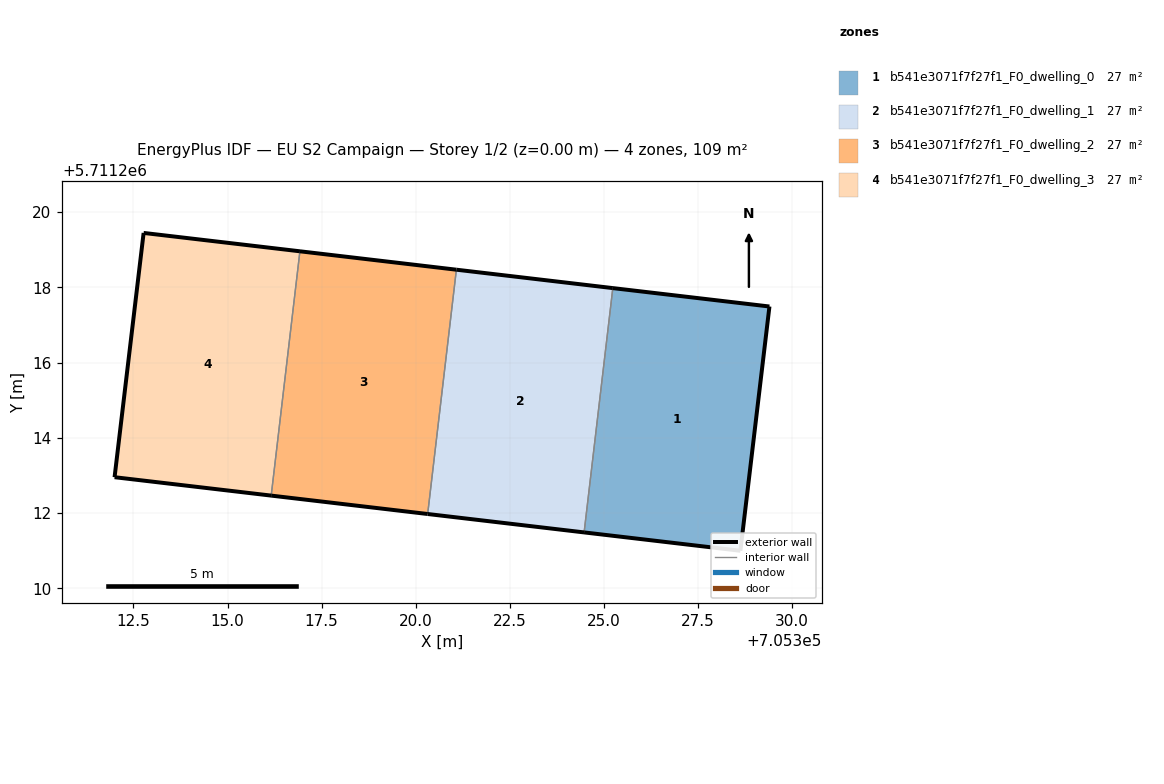
=== STOREY PLAN SPEC (per zone: floor XY polygon, exterior-wall plan segments, windows/doors) ===
zone 1: b541e3071f7f27f1_F0_dwelling_0  (27.4 m²)
  floor: (705328.63, 5711211.00) (705329.40, 5711217.49) (705325.24, 5711217.98) (705324.47, 5711211.49)
  exterior wall: (705325.24, 5711217.98) – (705329.40, 5711217.49)  [4.2 m]
  exterior wall: (705329.40, 5711217.49) – (705328.63, 5711211.00)  [6.5 m]
  exterior wall: (705328.63, 5711211.00) – (705324.47, 5711211.49)  [4.2 m]
  interior walls: 1
zone 2: b541e3071f7f27f1_F0_dwelling_1  (27.4 m²)
  floor: (705324.47, 5711211.49) (705325.24, 5711217.98) (705321.08, 5711218.47) (705320.32, 5711211.98)
  exterior wall: (705324.47, 5711211.49) – (705320.32, 5711211.98)  [4.2 m]
  exterior wall: (705321.08, 5711218.47) – (705325.24, 5711217.98)  [4.2 m]
  interior walls: 2
zone 3: b541e3071f7f27f1_F0_dwelling_2  (27.4 m²)
  floor: (705320.32, 5711211.98) (705321.08, 5711218.47) (705316.92, 5711218.96) (705316.16, 5711212.47)
  exterior wall: (705320.32, 5711211.98) – (705316.16, 5711212.47)  [4.2 m]
  exterior wall: (705316.92, 5711218.96) – (705321.08, 5711218.47)  [4.2 m]
  interior walls: 2
zone 4: b541e3071f7f27f1_F0_dwelling_3  (27.4 m²)
  floor: (705316.16, 5711212.47) (705316.92, 5711218.96) (705312.77, 5711219.45) (705312.00, 5711212.96)
  exterior wall: (705316.16, 5711212.47) – (705312.00, 5711212.96)  [4.2 m]
  exterior wall: (705312.00, 5711212.96) – (705312.77, 5711219.45)  [6.5 m]
  exterior wall: (705312.77, 5711219.45) – (705316.92, 5711218.96)  [4.2 m]
  interior walls: 1

=== DERIVED (storey summary) ===
Building: EU S2 Campaign
Storey: 1 of 2  (floor level z = 0.00 m)
Storey gross floor area: 109.5 m²
Zones on this storey: 4
  - b541e3071f7f27f1_F0_dwelling_0: floor 27.4 m²; exterior wall 14.9 m (44.7 m²); WWR 0.0%
  - b541e3071f7f27f1_F0_dwelling_1: floor 27.4 m²; exterior wall 8.4 m (25.1 m²); WWR 0.0%
  - b541e3071f7f27f1_F0_dwelling_2: floor 27.4 m²; exterior wall 8.4 m (25.1 m²); WWR 0.0%
  - b541e3071f7f27f1_F0_dwelling_3: floor 27.4 m²; exterior wall 14.9 m (44.7 m²); WWR 0.0%
Zone adjacency (shared interzone walls):
  - b541e3071f7f27f1_F0_dwelling_0 ↔ b541e3071f7f27f1_F0_dwelling_1
  - b541e3071f7f27f1_F0_dwelling_1 ↔ b541e3071f7f27f1_F0_dwelling_2
  - b541e3071f7f27f1_F0_dwelling_2 ↔ b541e3071f7f27f1_F0_dwelling_3